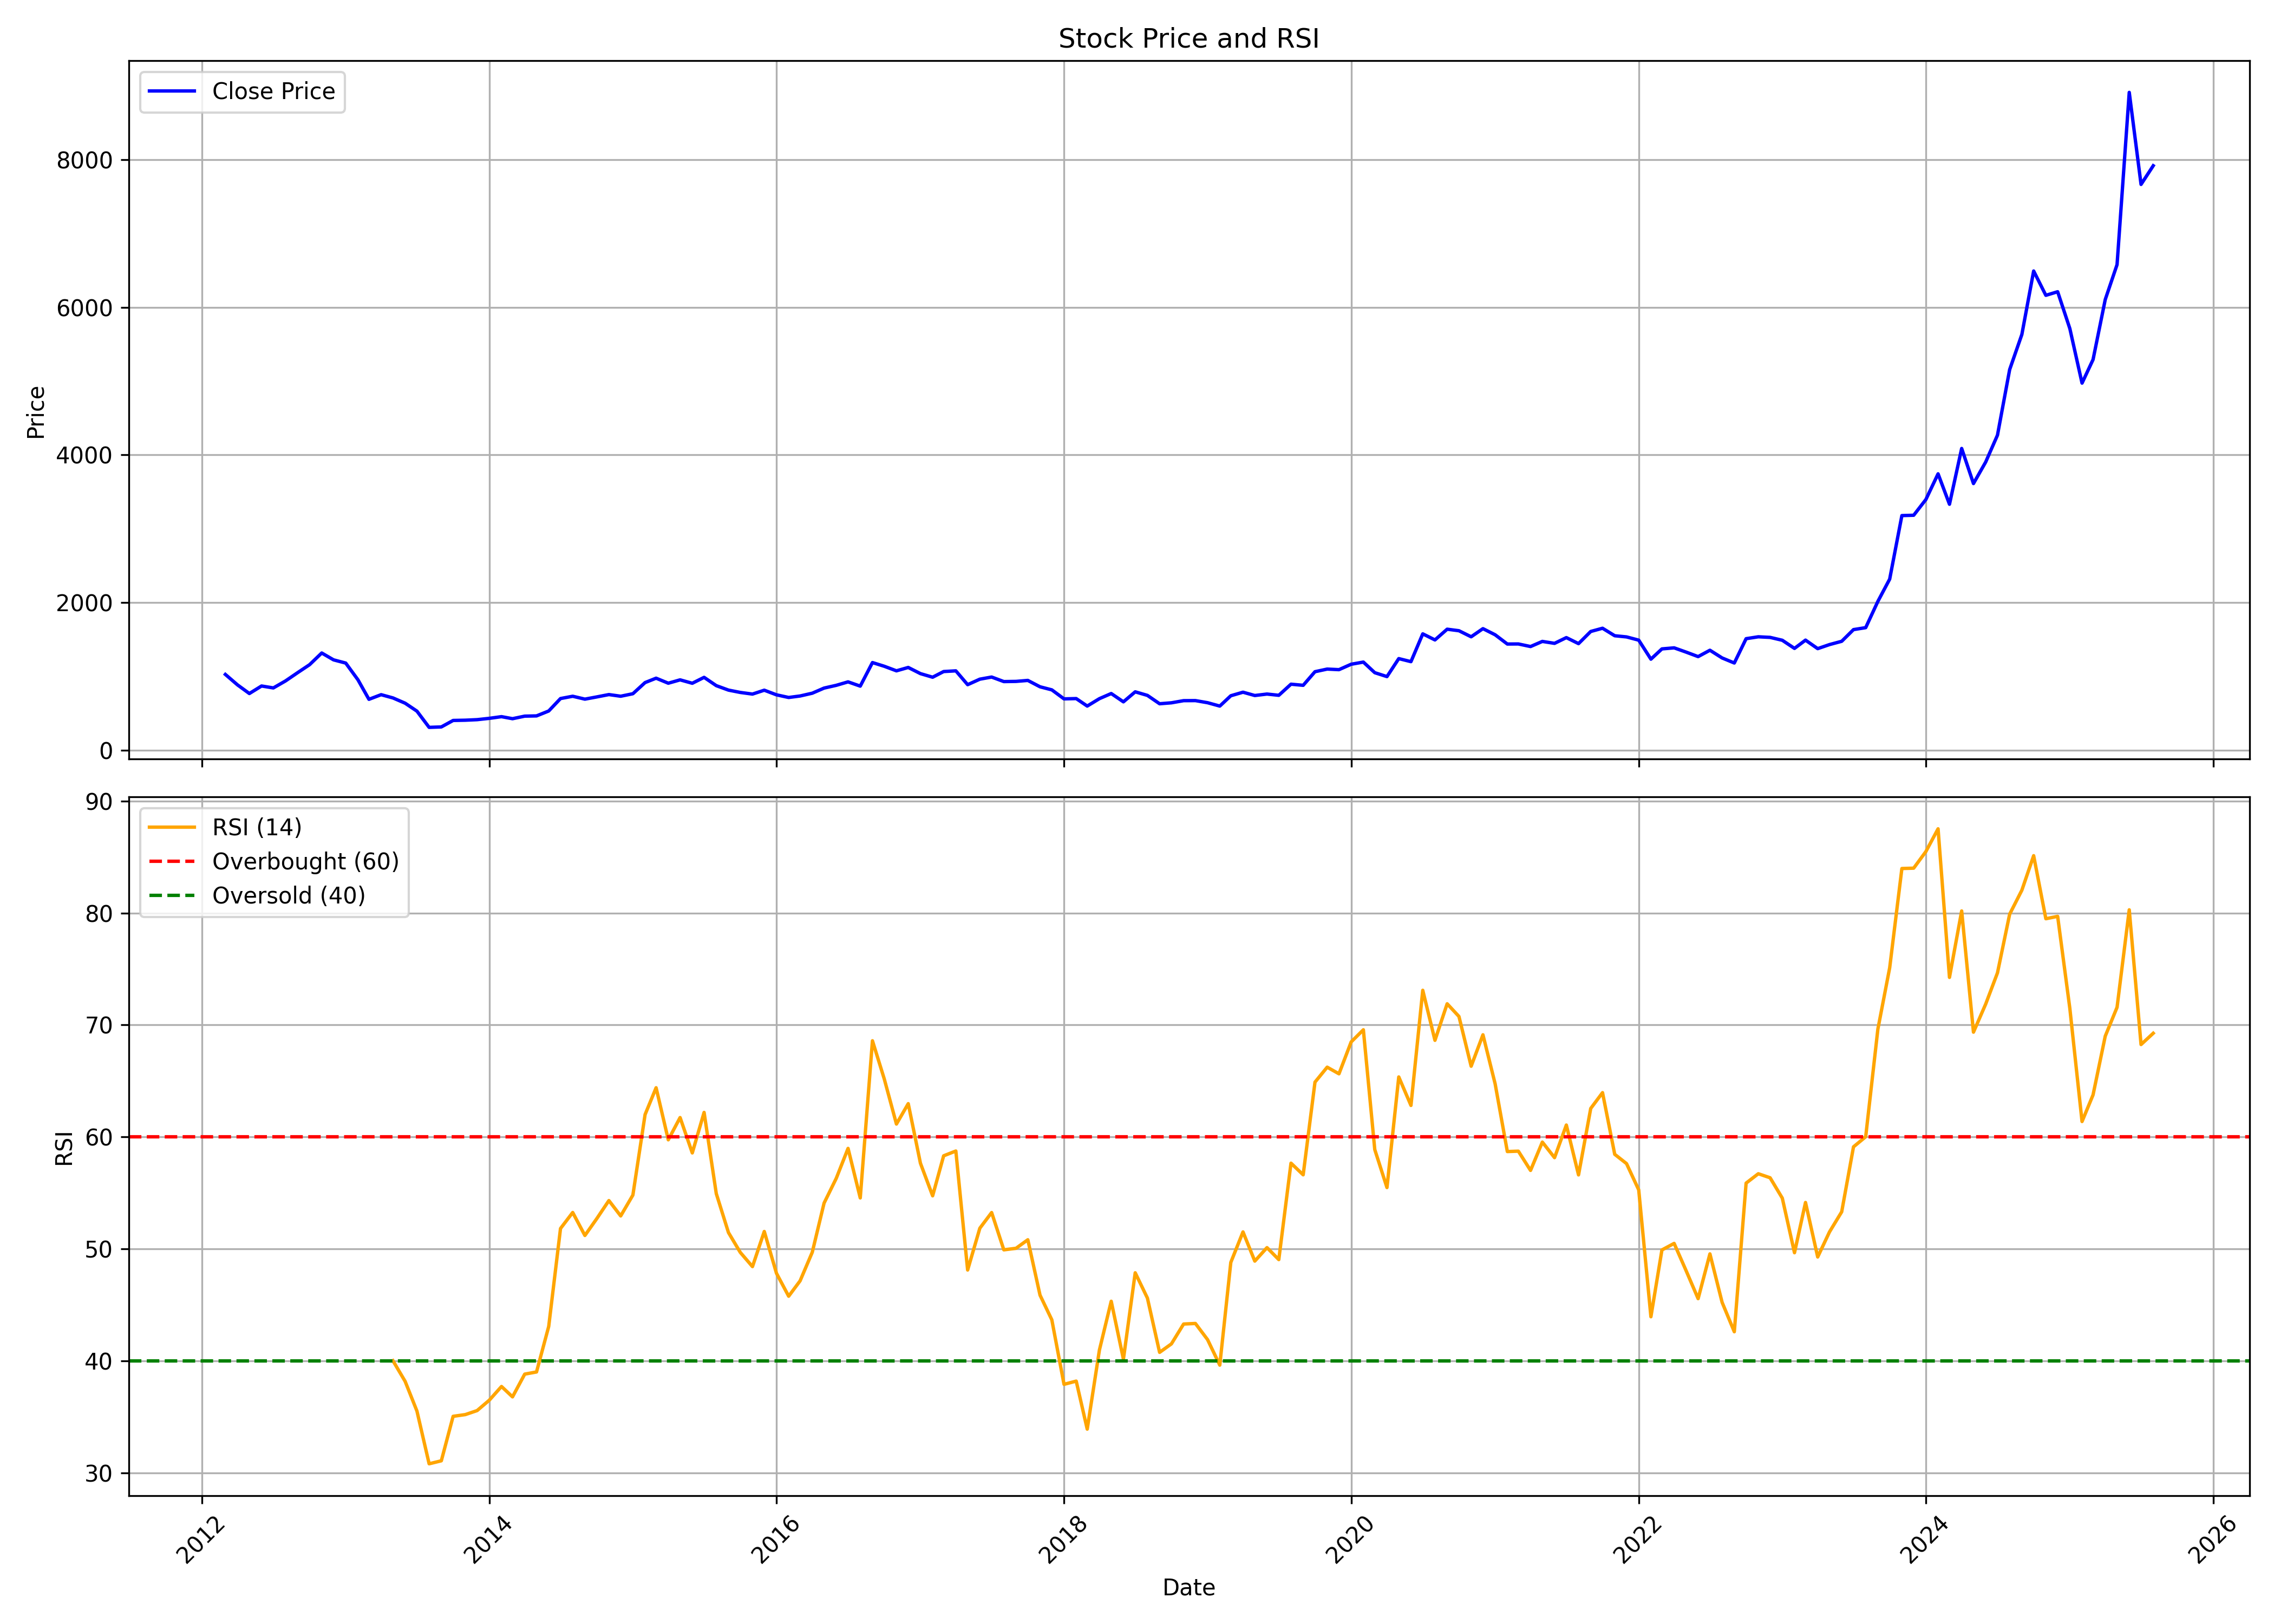

The table this chart was drawn from, first rows:
, date, symbol, open, high, low, close, volume, rsi
0, 2012-03-01, MCX, 1139, 1156, 981, 1028, 19877743, 
1, 2012-04-01, MCX, 1033, 1071, 882.2, 885.8, 2935181, 
2, 2012-05-01, MCX, 899.3, 927.6, 688.5, 769.4, 3580268, 
3, 2012-06-01, MCX, 764.1, 883.2, 762.9, 871.4, 4013549, 
4, 2012-07-01, MCX, 875.8, 1058, 826.7, 845.2, 5894155, 
5, 2012-08-01, MCX, 846.2, 978.5, 842.9, 940.2, 2352106, 
6, 2012-09-01, MCX, 946.3, 1117, 946.2, 1053, 2458713, 
7, 2012-10-01, MCX, 1065, 1194, 1024, 1160, 3222879, 
8, 2012-11-01, MCX, 1156, 1334, 1141, 1318, 2996669, 
9, 2012-12-01, MCX, 1333, 1334, 1214, 1225, 1621200, 
10, 2013-01-01, MCX, 1235, 1246, 948.5, 1182, 1989456, 
11, 2013-02-01, MCX, 1187, 1187, 851.8, 955.7, 2499771, 
12, 2013-03-01, MCX, 961.1, 961.2, 686.2, 690.9, 5827993, 
13, 2013-04-01, MCX, 700.4, 790.3, 692.5, 753.8, 2792506, 
14, 2013-05-01, MCX, 753.8, 844.3, 704.6, 709.8, 2583556, 40.02
15, 2013-06-01, MCX, 716.8, 768.6, 624.3, 638.4, 1710546, 38.18
16, 2013-07-01, MCX, 638.9, 661.3, 528.2, 530.8, 2066196, 35.53
17, 2013-08-01, MCX, 521.6, 521.6, 198.1, 311.1, 21051026, 30.81
18, 2013-09-01, MCX, 326.6, 417.6, 313.7, 317, 15694309, 31.08
19, 2013-10-01, MCX, 311.2, 461.6, 310.3, 404.8, 13550430, 35.05
20, 2013-11-01, MCX, 425, 452.9, 360.2, 408.1, 13702968, 35.21
21, 2013-12-01, MCX, 416.2, 429.1, 327.8, 415.5, 23102639, 35.57
22, 2014-01-01, MCX, 417.9, 539.4, 397.2, 433.4, 70352134, 36.49
23, 2014-02-01, MCX, 436, 484.3, 409.4, 456.1, 31344827, 37.72
24, 2014-03-01, MCX, 453.6, 476.8, 403.3, 428.5, 19447701, 36.79
25, 2014-04-01, MCX, 425, 536.6, 425, 463.2, 32171975, 38.82
26, 2014-05-01, MCX, 463.2, 533.4, 417.8, 466.3, 30413575, 39.01
27, 2014-06-01, MCX, 467.5, 561.9, 466.2, 532.9, 26513302, 43.08
28, 2014-07-01, MCX, 535.1, 777.9, 532.5, 701.4, 57809618, 51.83
29, 2014-08-01, MCX, 698.1, 760, 658.3, 732.5, 18890342, 53.26
30, 2014-09-01, MCX, 737.2, 749.1, 663.5, 693.4, 11265293, 51.2
31, 2014-10-01, MCX, 696.4, 736.1, 645.9, 723.1, 8004970, 52.7
32, 2014-11-01, MCX, 722.2, 802.6, 719.1, 755.2, 9464459, 54.32
33, 2014-12-01, MCX, 758, 791.7, 692.3, 732.7, 9186369, 52.95
34, 2015-01-01, MCX, 732.7, 806.7, 731.2, 766.7, 11922463, 54.81
35, 2015-02-01, MCX, 766.7, 941, 725.7, 917.8, 16009822, 62
36, 2015-03-01, MCX, 1038, 1123, 941.9, 977, 15738655, 64.4
37, 2015-04-01, MCX, 976.7, 1032, 848.7, 909.1, 6719746, 59.75
38, 2015-05-01, MCX, 909.1, 995.8, 838.3, 954.5, 6326993, 61.73
39, 2015-06-01, MCX, 963.6, 973.2, 818.2, 908.4, 6757712, 58.58
40, 2015-07-01, MCX, 915.7, 1035, 893.1, 988.4, 7327829, 62.19
41, 2015-08-01, MCX, 992.3, 1011, 790.8, 876.2, 4473118, 54.94
42, 2015-09-01, MCX, 872, 877.2, 792.4, 815.8, 3775166, 51.46
43, 2015-10-01, MCX, 833.9, 857.7, 769.8, 784.2, 3653240, 49.69
44, 2015-11-01, MCX, 787.4, 797.7, 728.4, 761.8, 2400162, 48.42
45, 2015-12-01, MCX, 765.4, 825.9, 659.8, 814.5, 6516791, 51.56
46, 2016-01-01, MCX, 812.9, 822.9, 686.2, 751.8, 3243413, 47.83
47, 2016-02-01, MCX, 745.1, 778.6, 637.8, 715.8, 3391361, 45.78
48, 2016-03-01, MCX, 721.4, 771.3, 705.5, 736, 3419352, 47.15
49, 2016-04-01, MCX, 738.6, 796.2, 715.2, 773.8, 4699933, 49.7
50, 2016-05-01, MCX, 774, 866.5, 748.9, 843, 6176592, 54.09
51, 2016-06-01, MCX, 840.6, 922.4, 807.5, 880.4, 4644176, 56.31
52, 2016-07-01, MCX, 884.1, 980, 870.9, 927.3, 4471622, 58.98
53, 2016-08-01, MCX, 928.2, 935.9, 850.2, 869.6, 2940160, 54.56
54, 2016-09-01, MCX, 890.2, 1231, 813.7, 1189, 17692434, 68.59
55, 2016-10-01, MCX, 1235, 1257, 1103, 1139, 8416907, 65.19
56, 2016-11-01, MCX, 1157, 1240, 1019, 1077, 7935214, 61.15
57, 2016-12-01, MCX, 1078, 1251, 1047, 1122, 9171023, 62.98
58, 2017-01-01, MCX, 1125, 1156, 1015, 1039, 7319755, 57.65
59, 2017-02-01, MCX, 1040, 1102, 961.8, 990.3, 7128106, 54.75
... 102 more rows
